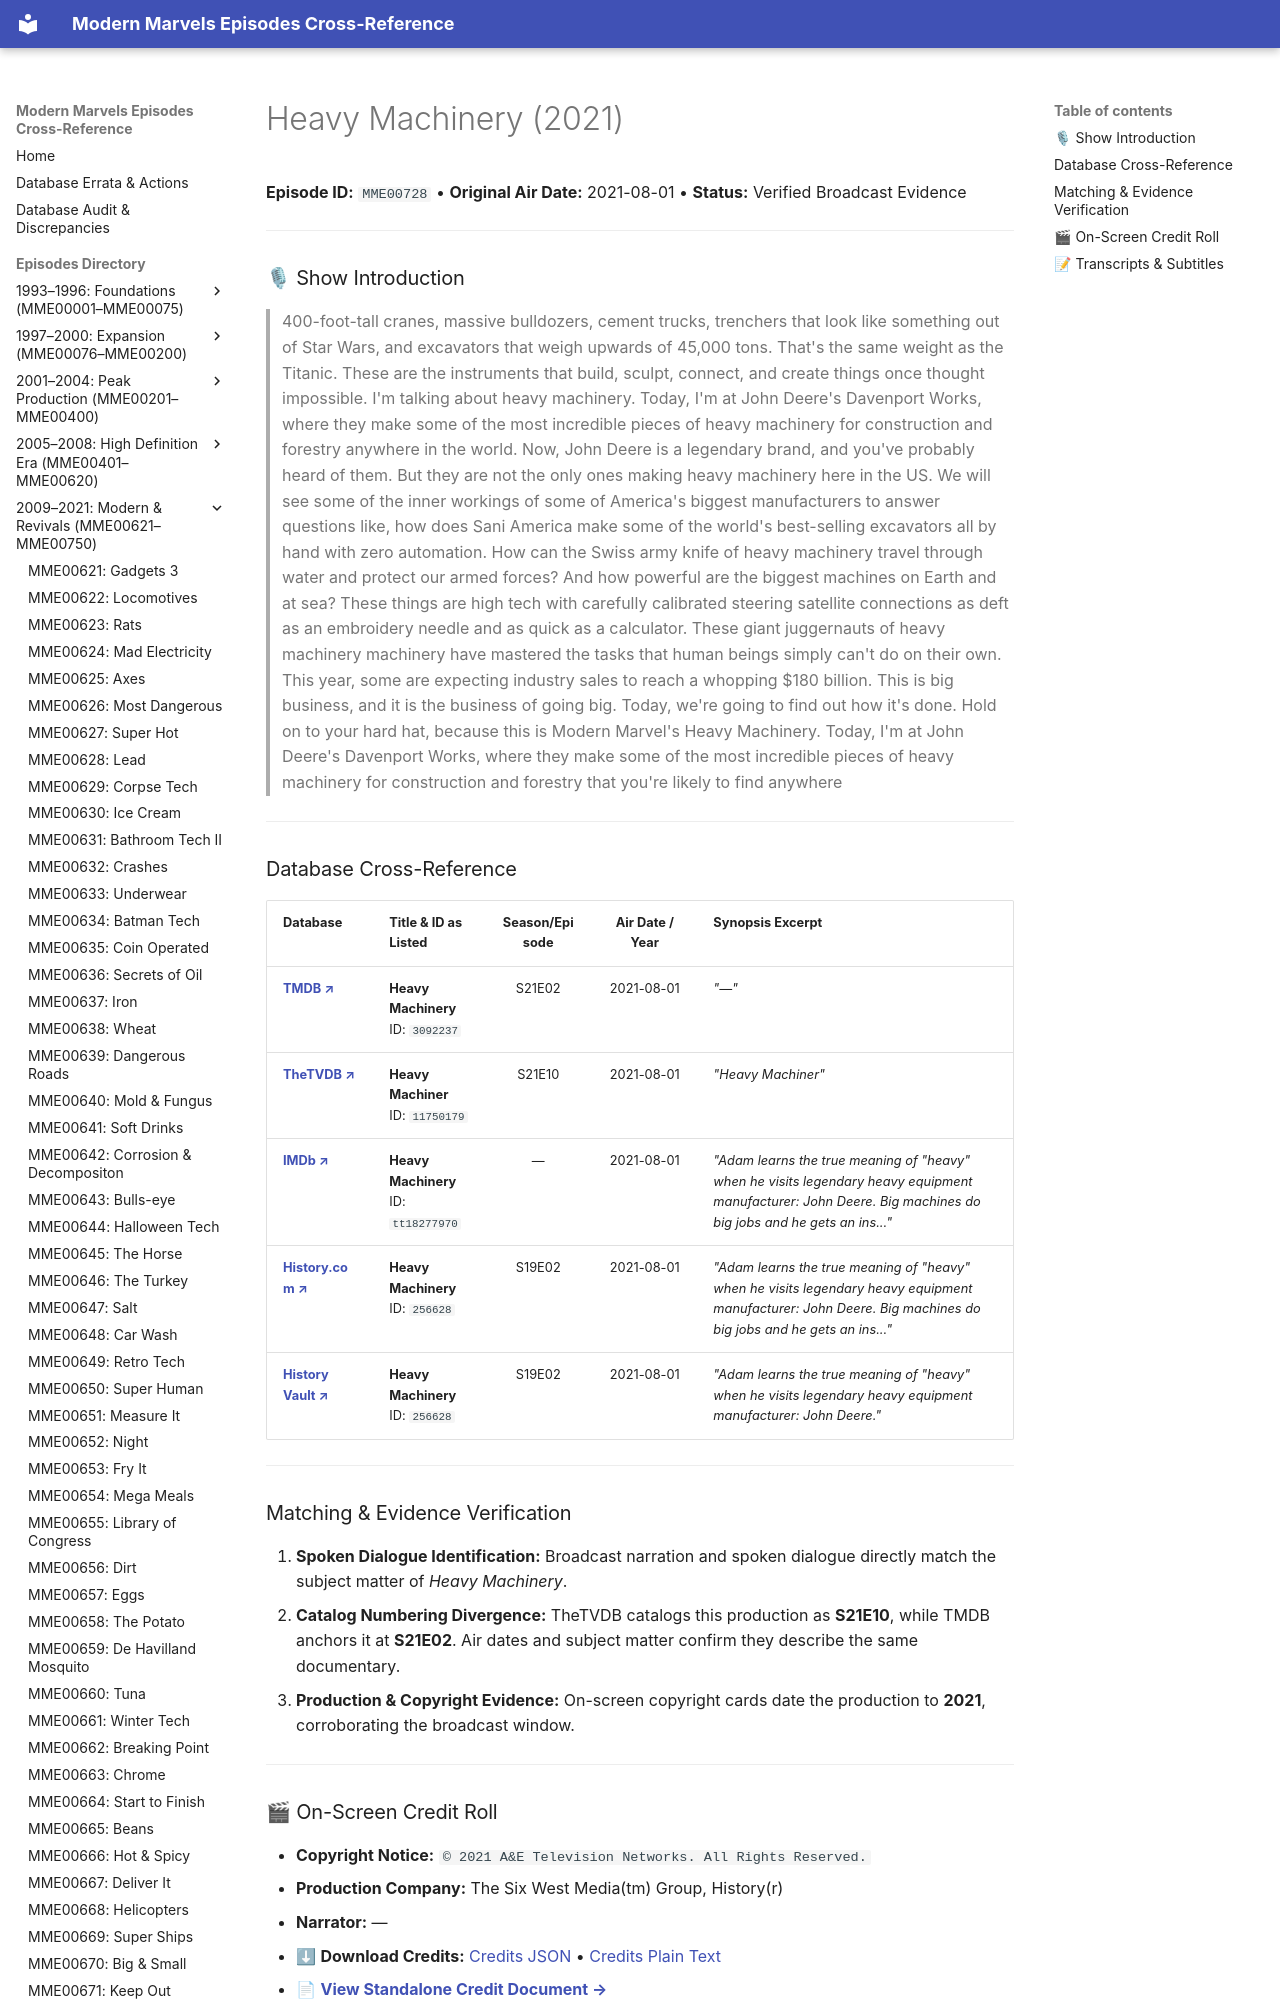

repository: ModernMarvelsFan/ModernMarvels · page: episodes/MME00728/index.html · generator: mkdocs

# Heavy Machinery (2021)

**Episode ID:** `MME00728` • **Original Air Date:** 2021-08-01 • **Status:** Verified Broadcast Evidence

---

### 🎙 Show Introduction

> 400-foot-tall cranes, massive bulldozers, cement trucks, trenchers that look like something out of Star Wars, and excavators that weigh upwards of 45,000 tons. That's the same weight as the Titanic. These are the instruments that build, sculpt, connect, and create things once thought impossible. I'm talking about heavy machinery. Today, I'm at John Deere's Davenport Works, where they make some of the most incredible pieces of heavy machinery for construction and forestry anywhere in the world. Now, John Deere is a legendary brand, and you've probably heard of them. But they are not the only ones making heavy machinery here in the US. We will see some of the inner workings of some of America's biggest manufacturers to answer questions like, how does Sani America make some of the world's best-selling excavators all by hand with zero automation. How can the Swiss army knife of heavy machinery travel through water and protect our armed forces? And how powerful are the biggest machines on Earth and at sea? These things are high tech with carefully calibrated steering satellite connections as deft as an embroidery needle and as quick as a calculator. These giant juggernauts of heavy machinery machinery have mastered the tasks that human beings simply can't do on their own. This year, some are expecting industry sales to reach a whopping $180 billion. This is big business, and it is the business of going big. Today, we're going to find out how it's done. Hold on to your hard hat, because this is Modern Marvel's Heavy Machinery. Today, I'm at John Deere's Davenport Works, where they make some of the most incredible pieces of heavy machinery for construction and forestry that you're likely to find anywhere

---
